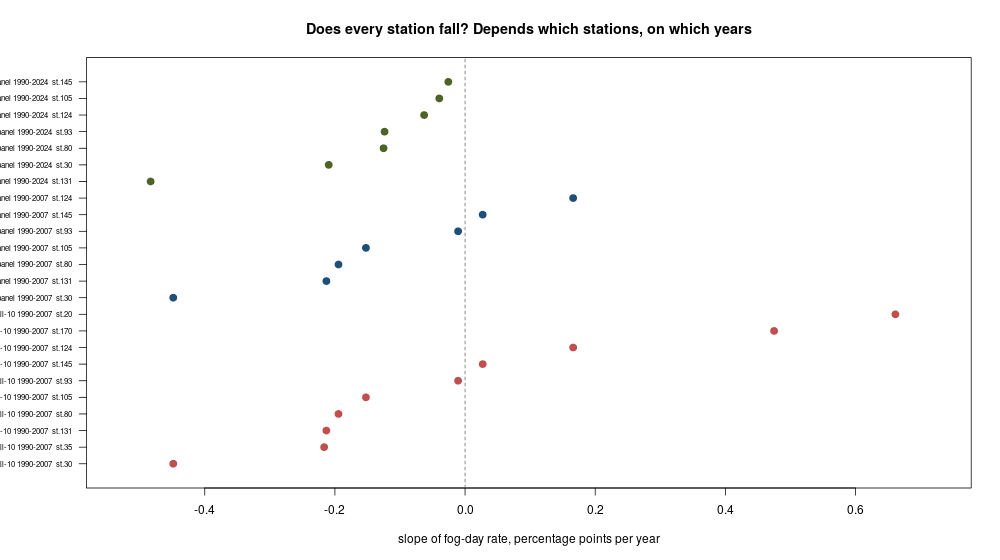

The data file committed next to this chart (first rows):
panel, station, years, from, to, slope_pp_per_year, p_value
all-10 1990-2007, 20, 13, 1990, 2007, 0.6613, 0.000118
all-10 1990-2007, 30, 18, 1990, 2007, -0.4484, 0.000146
all-10 1990-2007, 35, 17, 1990, 2007, -0.2165, 0.588
all-10 1990-2007, 80, 18, 1990, 2007, -0.1945, 0.112
all-10 1990-2007, 93, 18, 1990, 2007, -0.0107, 0.885
all-10 1990-2007, 105, 18, 1990, 2007, -0.1523, 0.0236
all-10 1990-2007, 124, 12, 1990, 2007, 0.1661, 0.26
all-10 1990-2007, 131, 18, 1990, 2007, -0.2131, 0.164
all-10 1990-2007, 145, 18, 1990, 2007, 0.0271, 0.727
all-10 1990-2007, 170, 18, 1990, 2007, 0.4749, 0.00206
bob-f6 panel 1990-2007, 30, 18, 1990, 2007, -0.4484, 0.000146
bob-f6 panel 1990-2007, 80, 18, 1990, 2007, -0.1945, 0.112
bob-f6 panel 1990-2007, 93, 18, 1990, 2007, -0.0107, 0.885
bob-f6 panel 1990-2007, 105, 18, 1990, 2007, -0.1523, 0.0236
bob-f6 panel 1990-2007, 124, 12, 1990, 2007, 0.1661, 0.26
bob-f6 panel 1990-2007, 131, 18, 1990, 2007, -0.2131, 0.164
bob-f6 panel 1990-2007, 145, 18, 1990, 2007, 0.0271, 0.727
bob-f6 panel 1990-2024, 30, 33, 1990, 2024, -0.2095, 1.02e-06
bob-f6 panel 1990-2024, 80, 35, 1990, 2024, -0.1252, 0.00226
bob-f6 panel 1990-2024, 93, 32, 1990, 2024, -0.1237, 5.73e-05
bob-f6 panel 1990-2024, 105, 35, 1990, 2024, -0.0396, 0.0922
bob-f6 panel 1990-2024, 124, 29, 1990, 2024, -0.0629, 0.378
bob-f6 panel 1990-2024, 131, 34, 1990, 2023, -0.4832, 1.59e-10
bob-f6 panel 1990-2024, 145, 33, 1990, 2022, -0.0257, 0.365
